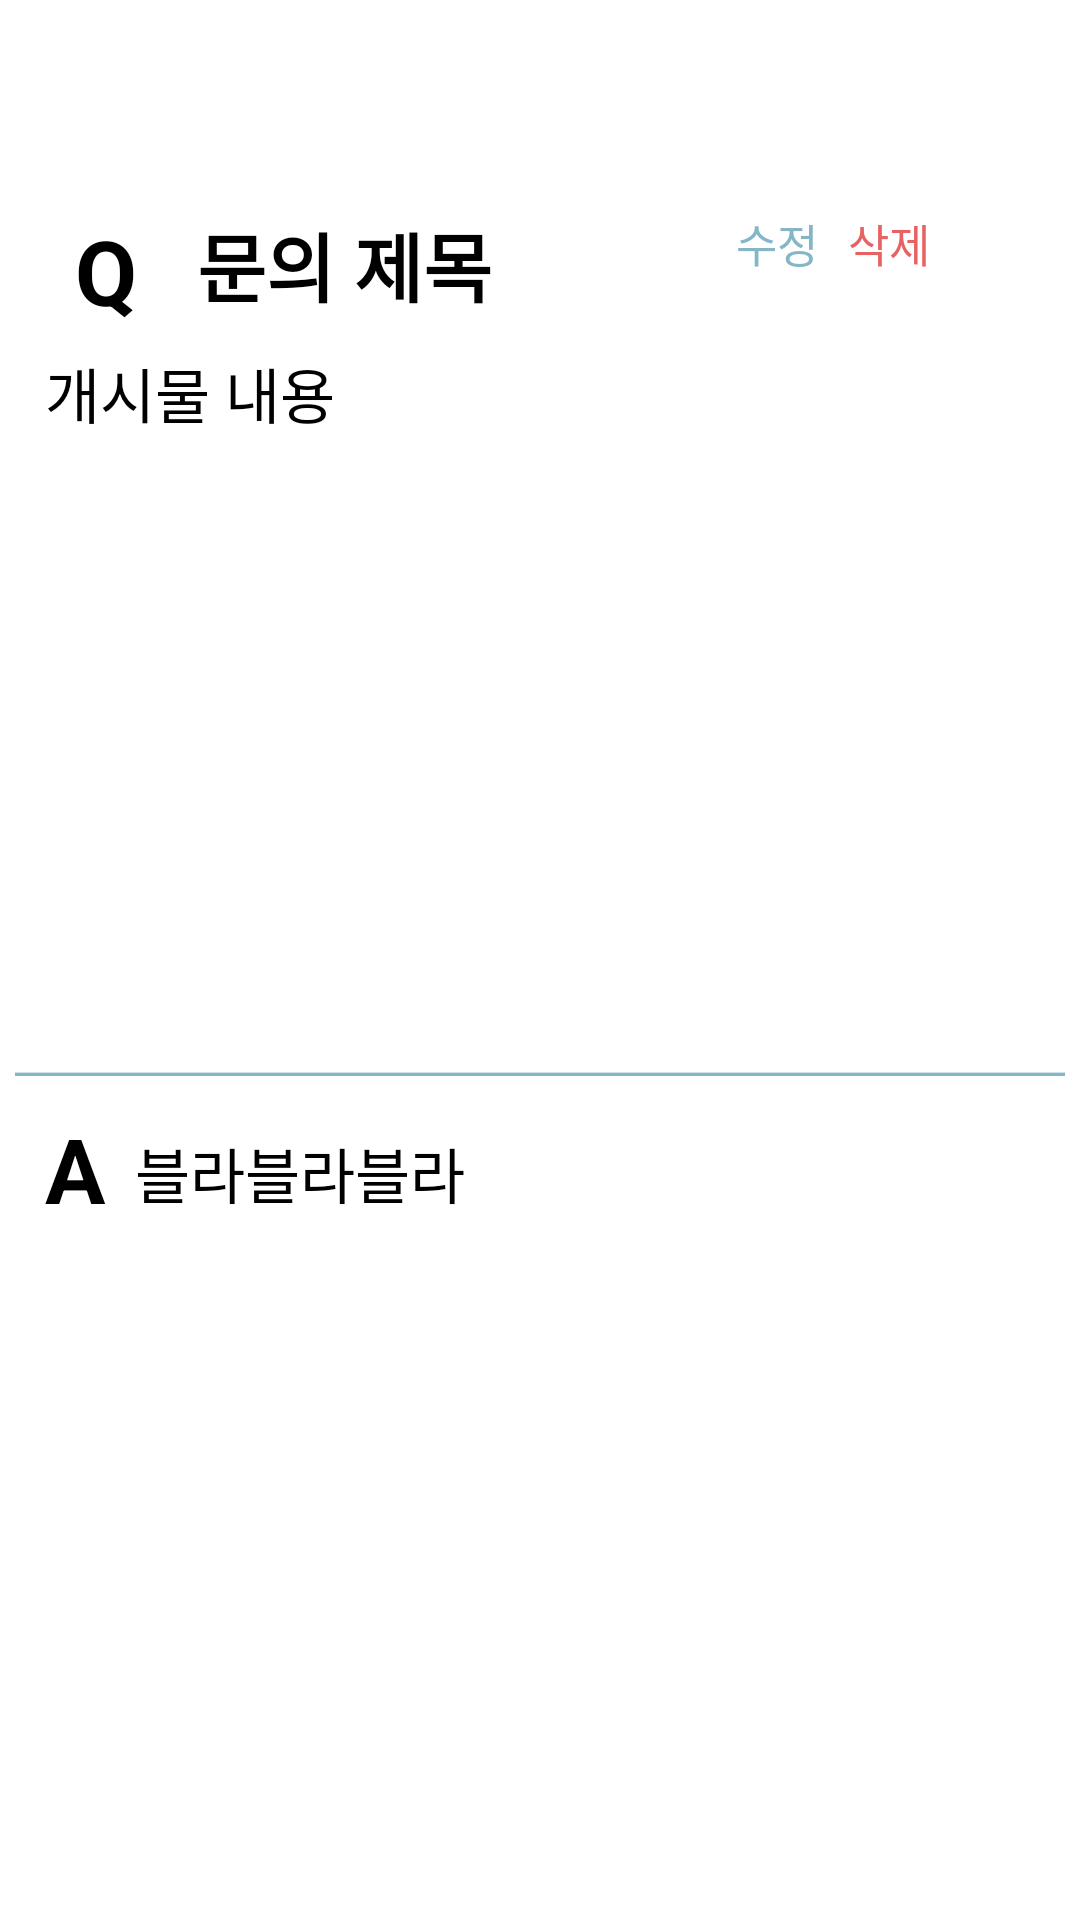

Reconstruct the res/layout file that produces this screen, plus the resources it refers to.
<!-- AndroidManifest.xml: application theme Theme.Capstone -->
<!-- res/layout/qnapopup.xml -->
<?xml version="1.0" encoding="utf-8"?>
<androidx.constraintlayout.widget.ConstraintLayout xmlns:android="http://schemas.android.com/apk/res/android"
    android:layout_width="match_parent"
    android:layout_height="match_parent"
    xmlns:app="http://schemas.android.com/apk/res-auto">

    <View
        android:id="@+id/mainview"
        android:layout_width="350dp"
        android:layout_height="500dp"
        android:background="@color/white"
        app:layout_constraintTop_toTopOf="parent"
        app:layout_constraintLeft_toLeftOf="parent"
        app:layout_constraintRight_toRightOf="parent"
        android:layout_marginTop="50dp"/>

    <TextView
        android:id="@+id/Q"
        android:layout_width="wrap_content"
        android:layout_height="wrap_content"
        android:textSize="30dp"
        android:text="Q"
        android:textColor="@color/black"
        android:textStyle="bold"
        app:layout_constraintTop_toTopOf="@id/mainview"
        app:layout_constraintLeft_toLeftOf="@id/mainview"
        android:layout_marginLeft="20dp"
        android:layout_marginTop="20dp"/>

    <TextView
        android:id="@+id/QTitle"
        android:layout_width="wrap_content"
        android:layout_height="wrap_content"
        android:text="문의 제목"
        android:textSize="25dp"
        android:textColor="@color/black"
        android:textStyle="bold"
        app:layout_constraintTop_toTopOf="@id/mainview"
        app:layout_constraintLeft_toRightOf="@id/Q"
        android:layout_marginLeft="20dp"
        android:layout_marginTop="20dp"/>

    <TextView
        android:id="@+id/editbtn"
        android:layout_width="wrap_content"
        android:layout_height="wrap_content"
        android:text="수정"
        android:clickable="true"
        android:textColor="#85B6C6"
        android:background="#00ff0000"
        android:textSize="15dp"
        app:layout_constraintTop_toTopOf="@id/mainview"
        app:layout_constraintRight_toLeftOf="@id/deletebtn"
        android:layout_marginRight="10dp"
        android:layout_marginTop="20dp"/>

    <TextView
        android:id="@+id/deletebtn"
        android:layout_width="wrap_content"
        android:layout_height="wrap_content"
        android:text="삭제"
        android:clickable="true"
        android:textColor="#E76363"
        android:background="#00ff0000"
        android:textSize="15dp"
        app:layout_constraintTop_toTopOf="@id/mainview"
        app:layout_constraintRight_toRightOf="parent"
        android:layout_marginRight="50dp"
        android:layout_marginTop="20dp"/>


    <TextView
        android:id="@+id/story"
        android:layout_width="match_parent"
        android:layout_height="230dp"
        app:layout_constrainedWidth="true"
        app:layout_constrainedHeight="true"
        android:text="개시물 내용"
        android:textStyle="normal"
        android:textSize="20dp"
        android:textColor="@color/black"
        android:layout_marginTop="10dp"
        app:layout_constraintTop_toBottomOf="@id/QTitle"
        app:layout_constraintLeft_toLeftOf="@id/mainview"
        app:layout_constraintRight_toRightOf="@id/mainview"
        android:layout_marginLeft="10dp"
        android:layout_marginRight="10dp"/>

    <ImageView
        android:id="@+id/line"
        android:layout_width="match_parent"
        android:layout_height="wrap_content"
        app:layout_constrainedWidth="true"
        android:src="@drawable/line"
        android:layout_marginTop="10dp"
        app:layout_constraintTop_toBottomOf="@id/story"
        app:layout_constraintLeft_toLeftOf="@id/mainview"
        app:layout_constraintRight_toRightOf="@id/mainview"/>

    <TextView
        android:id="@+id/A"
        android:layout_width="wrap_content"
        android:layout_height="wrap_content"
        android:textSize="30dp"
        android:text="A"
        android:textColor="@color/black"
        android:textStyle="bold"
        app:layout_constraintTop_toBottomOf="@id/line"
        app:layout_constraintLeft_toLeftOf="@id/mainview"
        android:layout_marginLeft="10dp"
        android:layout_marginTop="10dp"/>



    <TextView
        android:id="@+id/Answer"
        android:layout_width="match_parent"
        android:layout_height="match_parent"
        app:layout_constrainedHeight="true"
        app:layout_constrainedWidth="true"
        android:text="블라블라블라"
        android:textSize="20dp"
        android:textColor="@color/black"
        app:layout_constraintTop_toTopOf="@id/line"
        app:layout_constraintLeft_toRightOf="@id/A"
        app:layout_constraintRight_toRightOf="@id/mainview"
        app:layout_constraintBottom_toBottomOf="@id/mainview"
        android:layout_marginTop="20dp"
        android:layout_marginRight="30dp"
        android:layout_marginLeft="10dp"
        android:layout_marginBottom="10dp"/>






</androidx.constraintlayout.widget.ConstraintLayout>
<!-- resources referenced by this layout -->
<resources>
  <color name="black">#FF000000</color>
  <color name="white">#FFFFFFFF</color>
  <!-- drawable line: png bitmap (drawable, 100 bytes) -->
  <style name="Theme.Capstone" parent="Theme.MaterialComponents.DayNight.DarkActionBar">
          
          <item name="colorPrimary">@color/purple_500</item>
          <item name="colorPrimaryVariant">@color/purple_700</item>
          <item name="colorOnPrimary">@color/white</item>
          <item name="windowNoTitle">true</item>
          
          <item name="colorSecondary">@color/teal_200</item>
          <item name="colorSecondaryVariant">@color/teal_700</item>
          <item name="colorOnSecondary">@color/black</item>
          
          <item name="android:statusBarColor">?attr/colorPrimaryVariant</item>
          
      </style>
  <color name="purple_500">#FF6200EE</color>
  <color name="purple_700">#FF3700B3</color>
  <color name="teal_200">#FF03DAC5</color>
  <color name="teal_700">#FF018786</color>
</resources>
